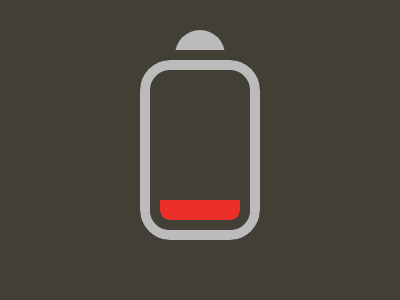

Give the HTML and CSS whose rendering is this image.

<!-- Version 1 -->
<p><style>*{background:#423F36;border-radius:32q;border:solid var(--c,#BBB);border-width:var(--b,20 0 0);margin:30 175 50;*{margin:10-35;--b:10;outline:10px solid#423F36;p{--b:10;--c:#EC2F28;margin:130 10 0;border-radius:0 0 10q 10q
</style>
